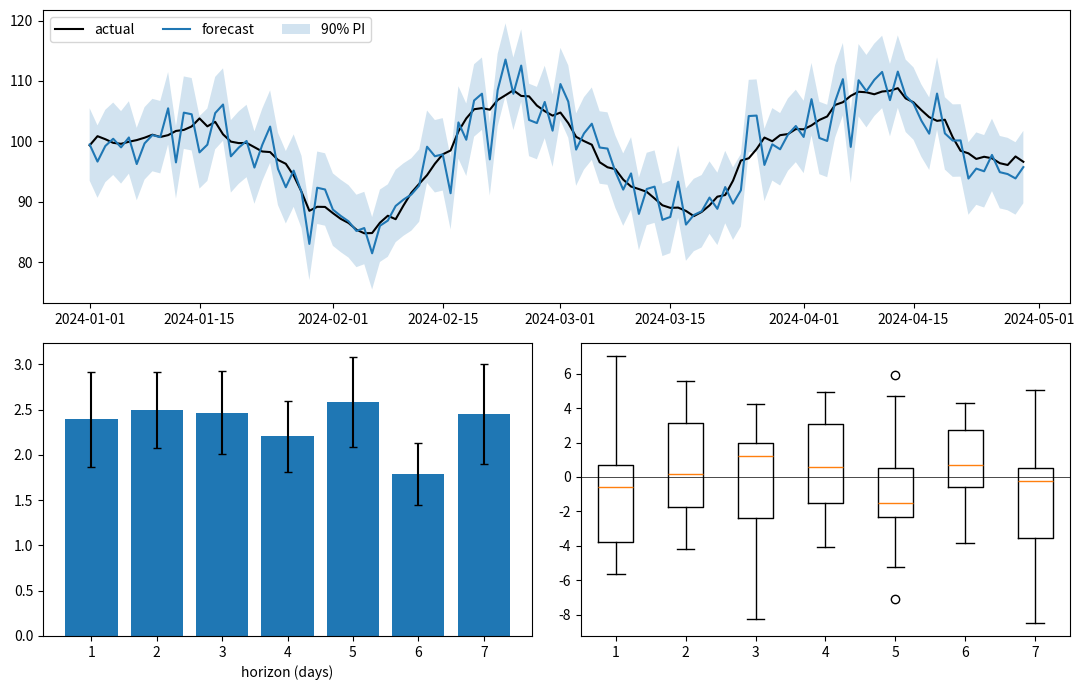

Here is the Python script that generated this plot:
# Forecast evaluation: actual vs forecast with interval band, error bars by horizon, and an error distribution boxplot.
import numpy as np
import pandas as pd
import matplotlib.pyplot as plt

rng = np.random.default_rng(47)
idx = pd.date_range("2024-01-01", periods=120, freq="D")
actual = 100 + 10 * np.sin(np.arange(120) / 7) + np.cumsum(rng.normal(0, 1, 120))
forecast = actual + rng.normal(0, 3, 120)
fig = plt.figure(figsize=(11, 7))
ax1 = fig.add_subplot(2, 1, 1)
ax1.plot(idx, actual, "k", label="actual")
ax1.plot(idx, forecast, "C0", label="forecast")
ax1.fill_between(idx, forecast - 6, forecast + 6, alpha=0.2, label="90% PI")
ax1.legend(loc="upper left", ncols=3)
errors = forecast - actual
horizons = np.arange(1, 8)
mae = [np.abs(errors[h::7]).mean() for h in range(7)]
ax2 = fig.add_subplot(2, 2, 3)
ax2.bar(horizons, mae, yerr=[np.abs(errors[h::7]).std() / 4 for h in range(7)], capsize=3)
ax2.set_xlabel("horizon (days)")
ax3 = fig.add_subplot(2, 2, 4)
ax3.boxplot([errors[h::7] for h in range(7)], tick_labels=[str(h) for h in horizons])
ax3.axhline(0, color="k", lw=0.5)
fig.tight_layout()
print([round(float(m), 3) for m in mae], round(float(np.sqrt(np.mean(errors ** 2))), 4))
fig.savefig("forecast_eval.png", dpi=50)
